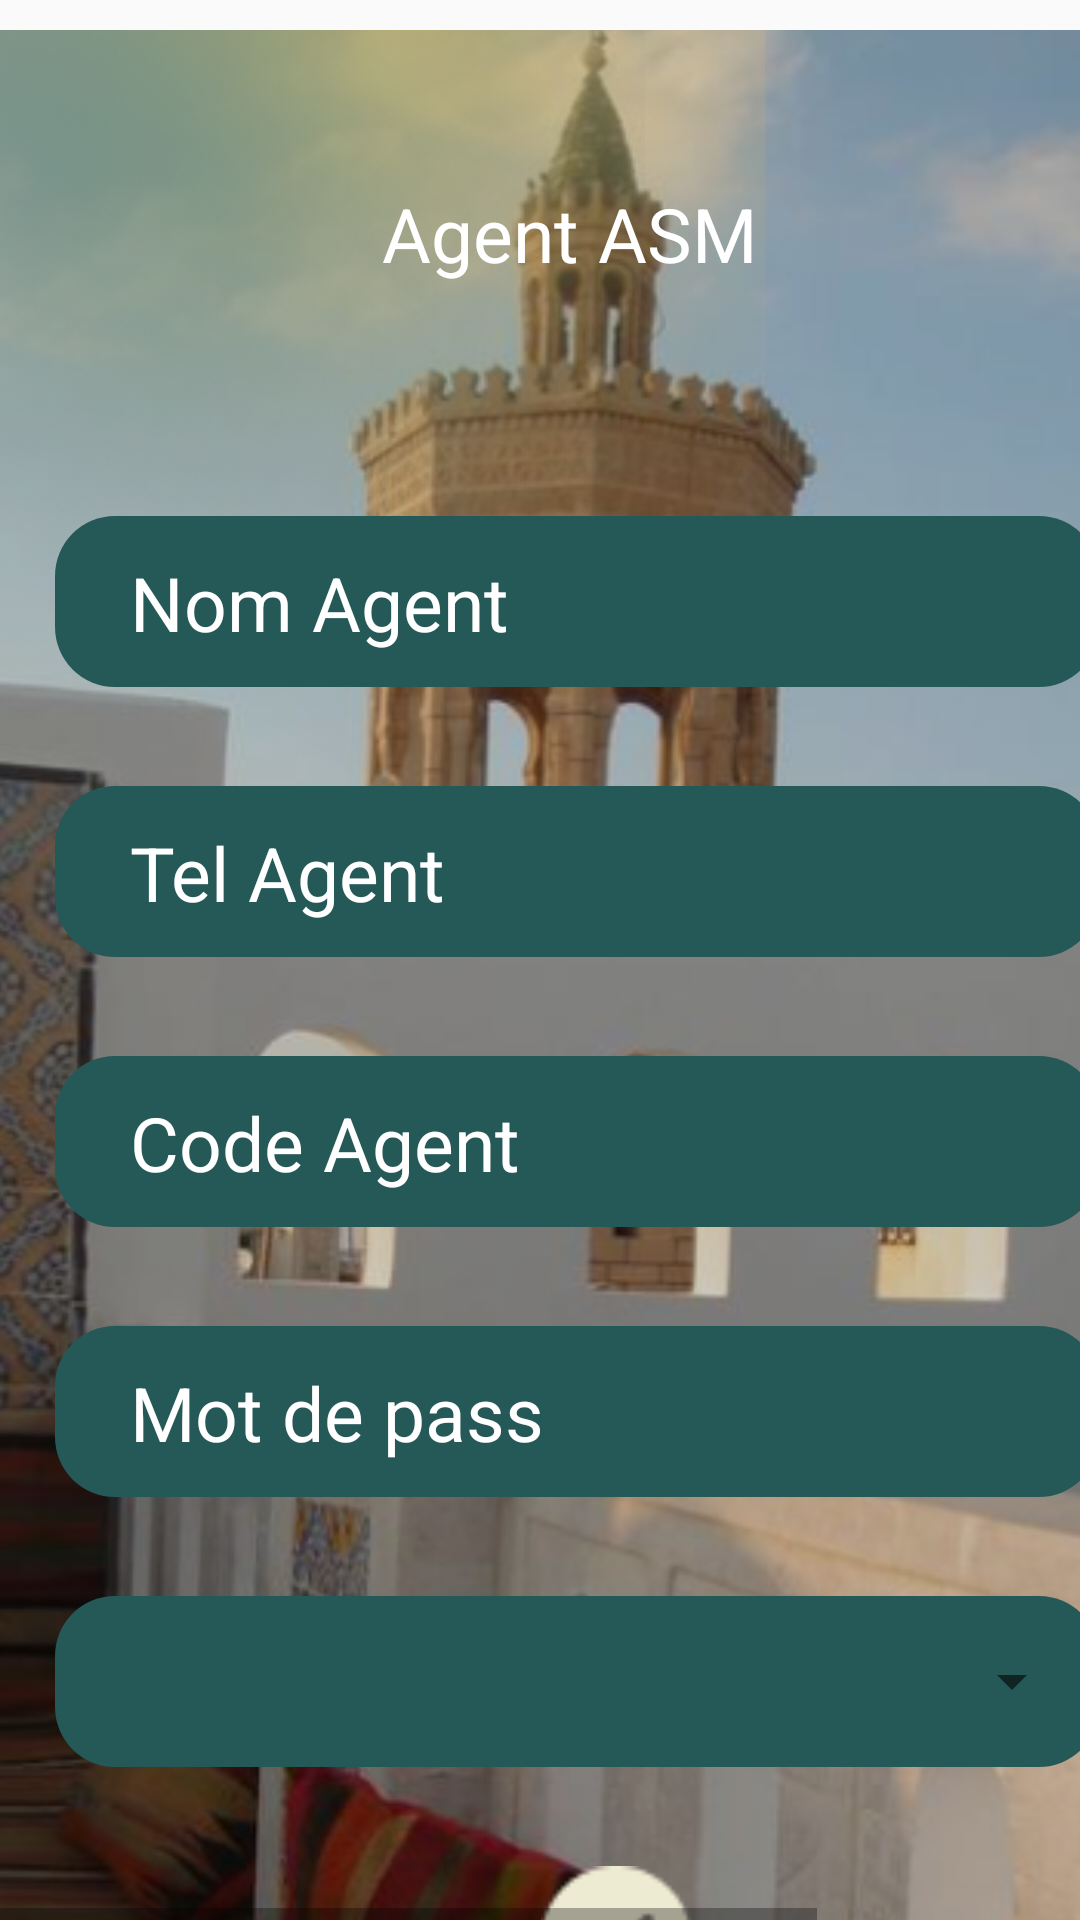

Android layout source for this screen:
<!-- AndroidManifest.xml: application theme AppTheme.NoActionBar -->
<!-- res/layout/frame_1.xml -->
<HorizontalScrollView xmlns:android="http://schemas.android.com/apk/res/android" xmlns:tools="http://schemas.android.com/tools"
	android:layout_width="match_parent" android:layout_height="wrap_content" >
	
	<ScrollView android:id="@+id/frame_1" 
		android:layout_width="wrap_content" 
		android:layout_height="match_parent" >




		<RelativeLayout android:id="@+id/content_container" 
			android:layout_width="wrap_content" 
			android:layout_height="wrap_content" >

			<HorizontalScrollView
				android:layout_width="match_parent"
				android:layout_height="wrap_content">

			<RelativeLayout android:id="@+id/page_frame_1_ek1"
				android:layout_marginTop="10dp"
				android:layout_marginStart="-9dp"
				android:layout_width="wrap_content"
				android:layout_height="wrap_content"
				>

				<View   android:id="@+id/_bg__frame_1_ek2"
					android:background="@drawable/_bg__frame_1_ek2_shape"
					 android:layout_marginStart="0dp"
					android:layout_marginTop="0dp"
					android:layout_width="414dp"
					android:layout_height="736dp" />


				<RelativeLayout android:id="@+id/____icon__arrow_down_"
					android:layout_marginTop="549dp"
					android:layout_marginStart="321dp"
					android:layout_width="wrap_content"
					android:layout_height="wrap_content"
					/>


				<RelativeLayout android:id="@+id/iphone_8_plus___3"
					android:layout_marginTop="0dp"
					android:layout_marginStart="0dp"
					android:layout_width="wrap_content"
					android:layout_height="wrap_content"
					>

					<ImageView android:id="@+id/image_1"
						android:src="@drawable/image_1"
						android:contentDescription="image_1"
						 android:layout_marginStart="-83dp"
						android:layout_marginTop="-2dp"
						android:layout_width="567dp"
						android:layout_height="756dp" />


					<RelativeLayout android:id="@+id/____icon__tick_circle_"
						android:layout_marginTop="612dp"
						android:layout_marginStart="189dp"
						android:layout_width="wrap_content"
						android:layout_height="wrap_content"
						>

						<ImageView android:id="@+id/vector_ek1"
							android:src="@drawable/tickregistreradmin"
							android:contentDescription="vector_ek1"
							android:layout_marginStart="0dp"
							android:layout_marginTop="0dp"
							android:clickable="true"
							android:onClick="onclickOk"
							android:layout_width="50dp"
							android:layout_height="50dp"
							/>

					</RelativeLayout>


					<RelativeLayout android:id="@+id/____icon__play_"
						android:layout_marginTop="695dp"
						android:layout_marginStart="358dp"
						android:layout_width="wrap_content"
						android:layout_height="wrap_content"
						/>

					<ImageView android:id="@+id/vector_ek3"
						android:src="@drawable/vector_ek3"
						android:contentDescription="vector_ek3"
						 android:layout_marginStart="-36dp"
						android:layout_marginTop="-67dp"
						android:layout_width="343dp"
						android:layout_height="296dp" />

					<ImageView android:id="@+id/vector_ek4"
						android:src="@drawable/vector_ek4"
						android:contentDescription="vector_ek4"
						 android:layout_marginStart="-57dp"
						android:layout_marginTop="-34dp"
						android:layout_width="321dp"
						android:layout_height="296dp" />

					<TextView
						android:id="@+id/agent_asm"
						android:layout_width="173.5dp"
						android:layout_height="47.5dp"
						android:layout_marginLeft="136dp"
						android:layout_marginTop="51dp"
						android:text="@string/agent_asm_string"
						android:textColor="@color/white"
						android:textSize="25sp" />

					<View   android:id="@+id/rectangle_3"
						android:background="@drawable/rectangle_3_shape"
						 android:layout_marginStart="27dp"
						android:layout_marginTop="252dp"
						android:layout_width="348dp"
						android:layout_height="57dp" />

					<EditText
						android:id="@+id/EmailAgent"
						android:layout_width="322dp"
						android:layout_height="53dp"
						android:layout_marginLeft="48dp"
						android:layout_marginTop="253dp"
						android:backgroundTint="#00FFFFFF"
						android:hint="Tel Agent"
						android:textColorHint="@android:color/white"

						android:textColor="@color/pr_nom_color"
						android:textSize="25sp"
						tools:ignore="DuplicateIds" />

					<View   android:id="@+id/rectangle_4"
						android:background="@drawable/rectangle_4_shape"
						 android:layout_marginStart="27dp"
						android:layout_marginTop="342dp"
						android:layout_width="348dp"
						android:layout_height="57dp" />

					<EditText
						android:id="@+id/Motdepassagent"
						android:layout_width="322dp"
						android:layout_height="53dp"
						android:layout_marginLeft="48dp"
						android:layout_marginTop="343dp"
						android:backgroundTint="#00FFFFFF"
						android:hint="Code Agent"
						android:textColorHint="@android:color/white"
						android:textColor="@color/pr_nom_color"
						android:textSize="25sp"
						tools:ignore="DuplicateIds" />

					<View   android:id="@+id/rectangle_5"
						android:background="@drawable/rectangle_5_shape"
						 android:layout_marginStart="27dp"
						android:layout_marginTop="432dp"
						android:layout_width="348dp"
						android:layout_height="57dp" />

					<EditText
						android:id="@+id/TelAgent"
						android:layout_width="322dp"
						android:layout_height="53dp"
						android:layout_marginLeft="48dp"
						android:layout_marginTop="433dp"
						android:backgroundTint="#00FFFFFF"
						android:hint="Mot de pass"
						android:textColorHint="@android:color/white"
						android:textColor="@color/pr_nom_color"
						android:textSize="25sp"
						tools:ignore="DuplicateIds" />

					<View   android:id="@+id/rectangle_6"
						android:background="@drawable/rectangle_6_shape"
						 android:layout_marginStart="27dp"
						android:layout_marginTop="522dp"
						android:layout_width="348dp"
						android:layout_height="57dp" />

					<RelativeLayout
						android:id="@+id/rectangle_111"
						android:layout_marginStart="48dp"
						android:layout_marginTop="522dp"
						android:layout_width="322dp"
						android:layout_height="57dp">

						<Spinner
							android:id="@+id/zone_spinner"
							android:layout_width="match_parent"
							android:layout_height="match_parent"
							android:contentDescription="@string/choose_zone"
							android:prompt="@string/choose_zone"
							android:textColorHint="@android:color/white"
							android:tint="@android:color/white"
							android:textColor="@android:color/white"

							android:textSize="30sp"/>

					</RelativeLayout>


					<View   android:id="@+id/rectangle_2"
						android:background="@drawable/rectangle_2_shape"
						 android:layout_marginStart="27dp"
						android:layout_marginTop="162dp"
						android:layout_width="348dp"
						android:layout_height="57dp" />

					<EditText
						android:id="@+id/NomPrenom"
						android:layout_width="322dp"
						android:layout_height="53dp"
						android:layout_marginLeft="48dp"
						android:layout_marginTop="163dp"
						android:backgroundTint="#00FFFFFF"
						android:hint="Nom Agent"
						android:textColorHint="@android:color/white"
					android:textColor="@color/pr_nom_color"
						android:textSize="25sp"
						tools:ignore="DuplicateIds" />

				</RelativeLayout>

			</RelativeLayout>
			</HorizontalScrollView>
		</RelativeLayout>

	</ScrollView>
</HorizontalScrollView>
<!-- resources referenced by this layout -->
<resources>
  <color name="pr_nom_color">#FFFFFF</color>
  <color name="white">#FFFFFFFF</color>
  <!-- drawable _bg__frame_1_ek2_shape (drawable-nodpi) -->
  <?xml version="1.0" encoding="utf-8"?>
  <shape xmlns:android="http://schemas.android.com/apk/res/android"
  	android:shape="rectangle" >
  	<solid android:color="@color/_bg__frame_1_ek2_color" />
  </shape>
  <!-- drawable image_1: png bitmap (drawable, 341111 bytes) -->
  <!-- drawable rectangle_2_shape (drawable-nodpi) -->
  <?xml version="1.0" encoding="utf-8"?>
  <shape xmlns:android="http://schemas.android.com/apk/res/android"
  	android:shape="rectangle" >
  	<corners android:radius="20dp" />
  	<solid android:color="@color/rectangle_3_color" />
  </shape>
  <!-- drawable rectangle_3_shape (drawable) -->
  <?xml version="1.0" encoding="utf-8"?>
  <shape xmlns:android="http://schemas.android.com/apk/res/android"
  	android:shape="rectangle" >
  	<corners android:radius="20dp" />
  	<solid android:color="@color/rectangle_3_color" />
  </shape>
  <!-- drawable rectangle_4_shape (drawable) -->
  <?xml version="1.0" encoding="utf-8"?>
  <shape xmlns:android="http://schemas.android.com/apk/res/android"
  	android:shape="rectangle" >
  	<corners android:radius="20dp" />
  	<solid android:color="@color/rectangle_3_color" />
  </shape>
  <!-- drawable rectangle_5_shape (drawable-nodpi) -->
  <?xml version="1.0" encoding="utf-8"?>
  <shape xmlns:android="http://schemas.android.com/apk/res/android"
  	android:shape="rectangle" >
  	<corners android:radius="20dp" />
  	<solid android:color="@color/rectangle_3_color" />
  </shape>
  <!-- drawable rectangle_6_shape (drawable-nodpi) -->
  <?xml version="1.0" encoding="utf-8"?>
  <shape xmlns:android="http://schemas.android.com/apk/res/android"
  	android:shape="rectangle" >
  	<corners android:radius="20dp" />
  	<solid android:color="@color/rectangle_3_color" />
  </shape>
  <!-- drawable tickregistreradmin: png bitmap (drawable, 829 bytes) -->
  <!-- drawable vector_ek3: png bitmap (drawable, 227767 bytes) -->
  <!-- drawable vector_ek4: png bitmap (drawable, 281147 bytes) -->
  <string name="agent_asm_string">Agent ASM</string>
  <string name="choose_zone">Choose your zone</string>
  <style name="AppTheme.NoActionBar" parent="Theme.AppCompat.Light.NoActionBar">
  		<item name="android:windowActionBar">false</item>
  		<item name="android:windowNoTitle">true</item>
  	</style>
  <color name="_bg__frame_1_ek2_color">#000000</color>
  <color name="rectangle_3_color">#255957</color>
</resources>
